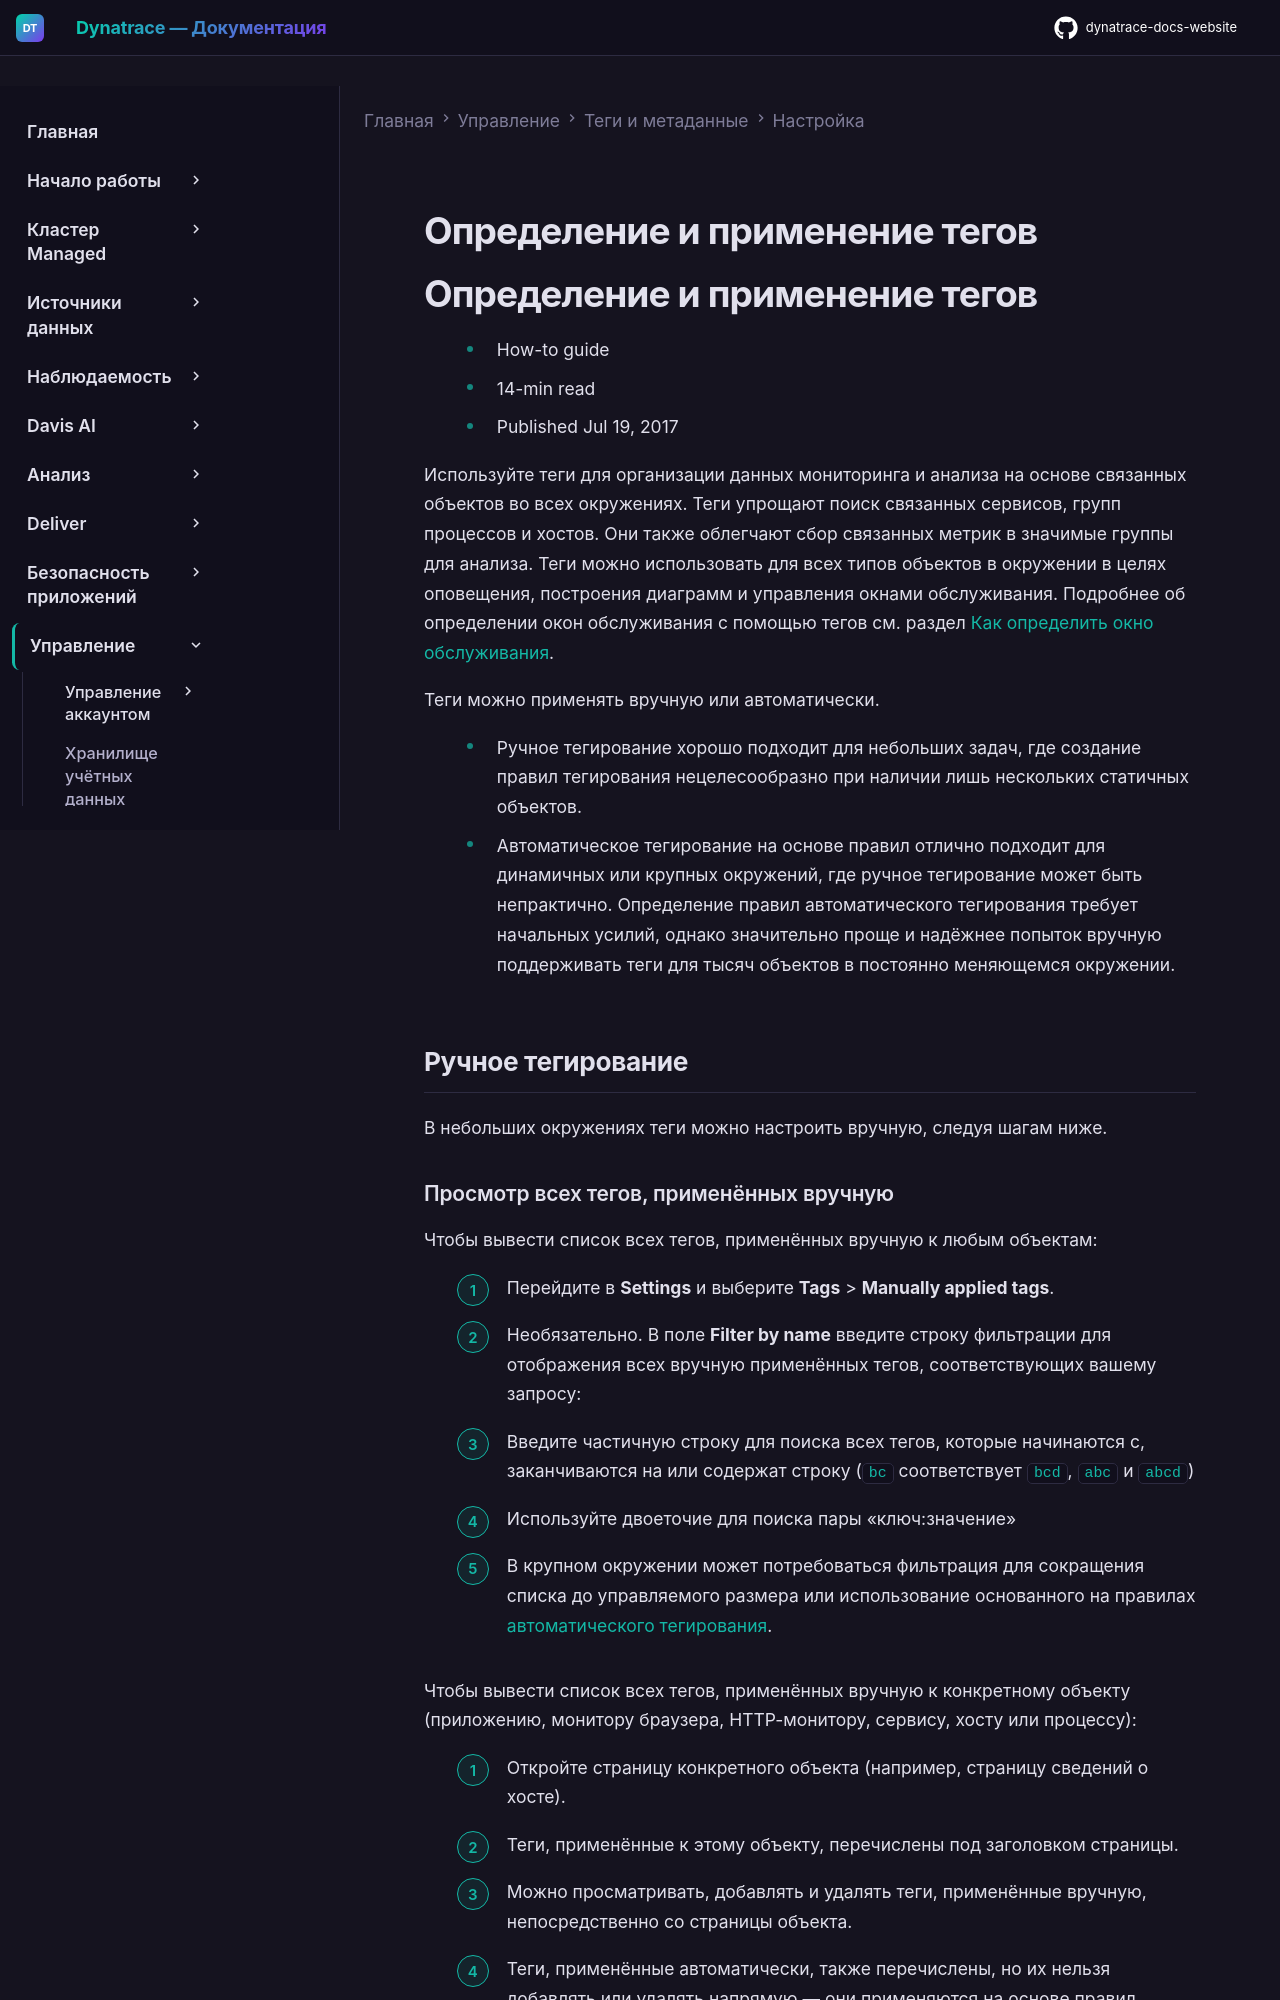

repository: Yerkebulan-Ardabayev/dynatrace-docs-website · page: managed-ru/manage/tags-and-metadata/setup/how-to-define-tags/index.html · generator: mkdocs

---
title: Определение и применение тегов
source: https://docs.dynatrace.com/managed/manage/tags-and-metadata/setup/how-to-define-tags
scraped: 2026-05-12T11:11:27.945893
---

# Определение и применение тегов

# Определение и применение тегов

* How-to guide
* 14-min read
* Published Jul 19, 2017

Используйте теги для организации данных мониторинга и анализа на основе связанных объектов во всех окружениях. Теги упрощают поиск связанных сервисов, групп процессов и хостов. Они также облегчают сбор связанных метрик в значимые группы для анализа. Теги можно использовать для всех типов объектов в окружении в целях оповещения, построения диаграмм и управления окнами обслуживания. Подробнее об определении окон обслуживания с помощью тегов см. раздел [Как определить окно обслуживания](/managed/analyze-explore-automate/notifications-and-alerting/maintenance-windows/define-maintenance-window "Создание окон обслуживания и определение их области.").

Теги можно применять вручную или автоматически.

* Ручное тегирование хорошо подходит для небольших задач, где создание правил тегирования нецелесообразно при наличии лишь нескольких статичных объектов.
* Автоматическое тегирование на основе правил отлично подходит для динамичных или крупных окружений, где ручное тегирование может быть непрактично. Определение правил автоматического тегирования требует начальных усилий, однако значительно проще и надёжнее попыток вручную поддерживать теги для тысяч объектов в постоянно меняющемся окружении.

## Ручное тегирование

В небольших окружениях теги можно настроить вручную, следуя шагам ниже.
